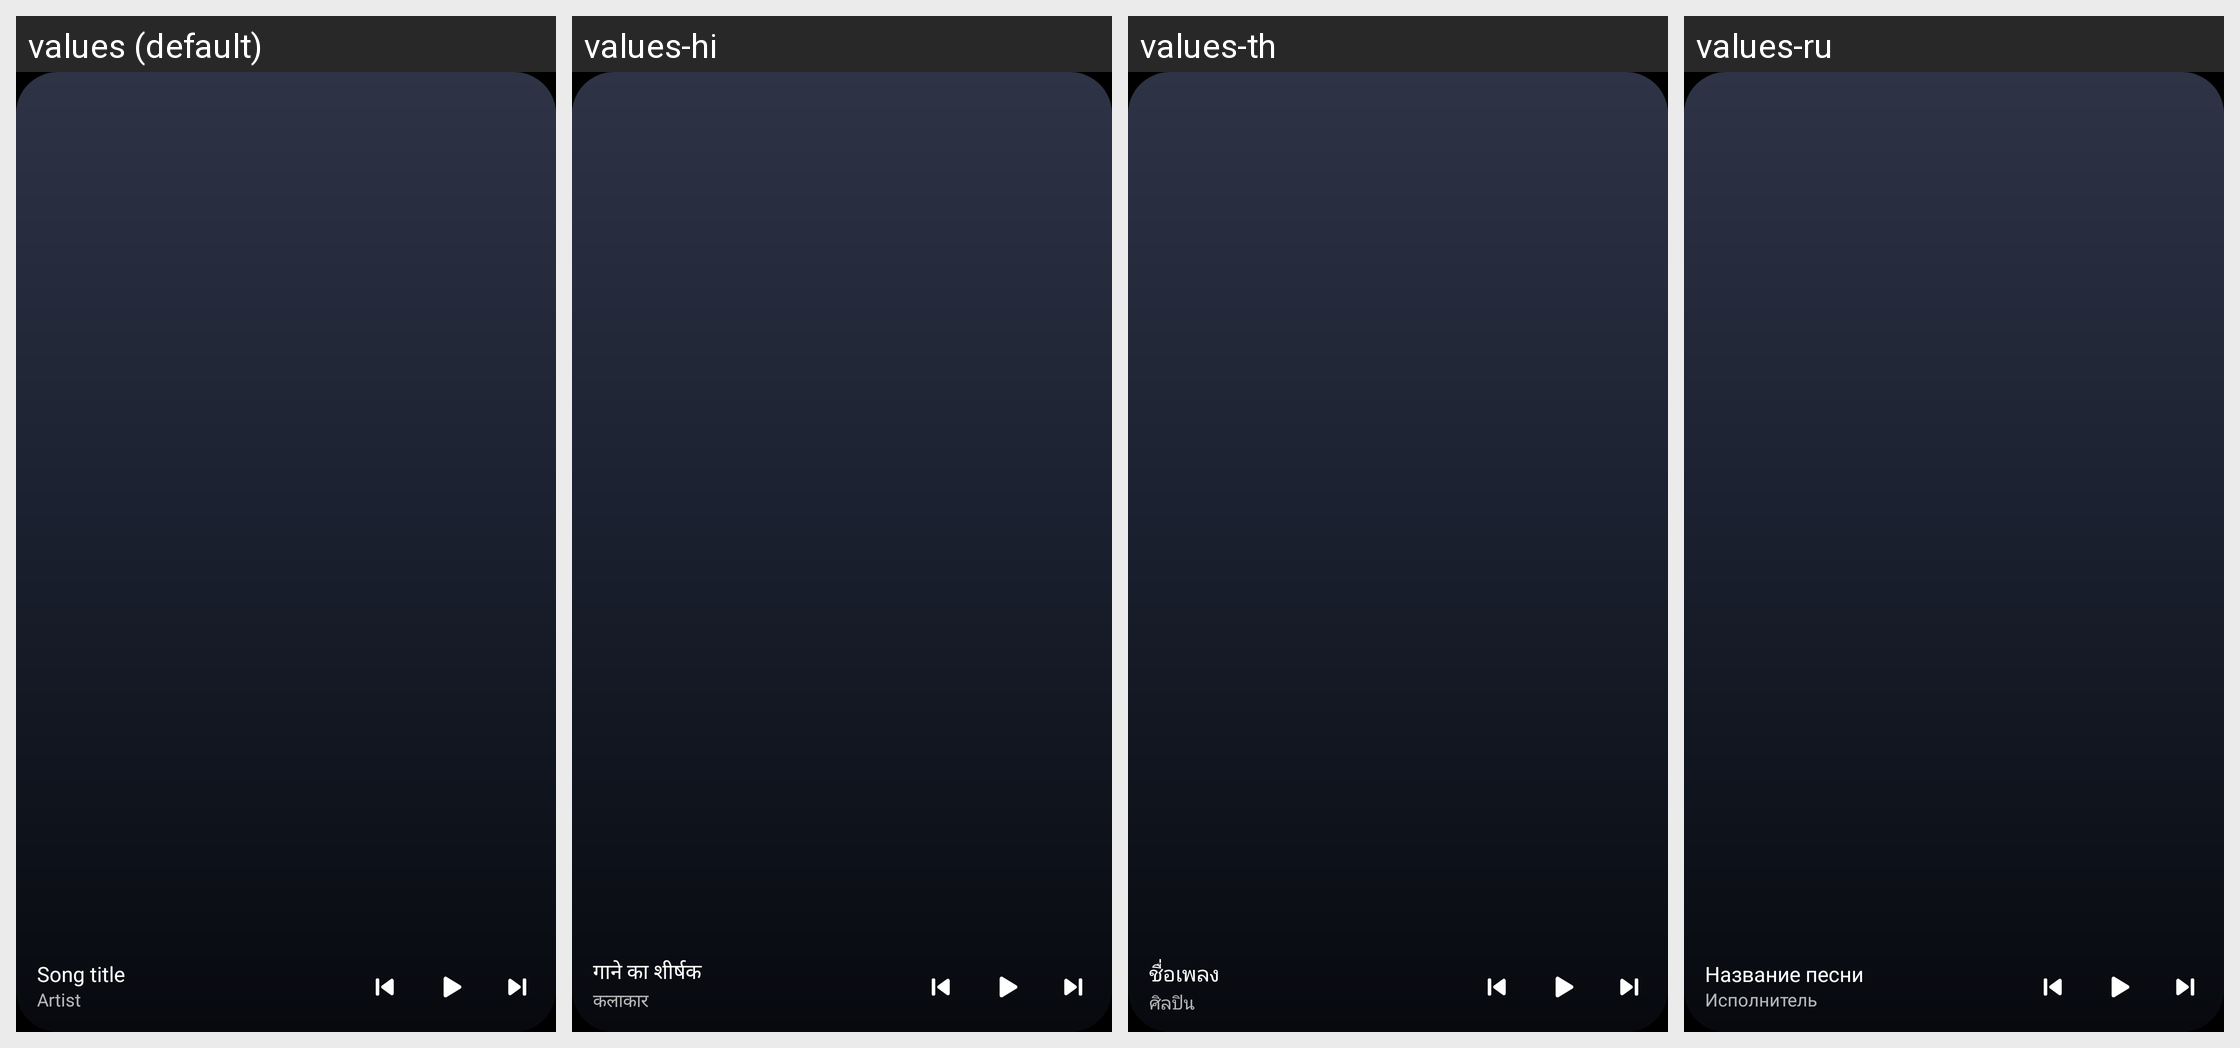

The Android screen above is rendered under several locales of the same app. Produce the string resources it draws, with the default and per-locale values.
Android screen res/layout/widget_media_wide_preview.xml rendered under 4 locales, left to right: values (default), values-hi, values-th, values-ru. Device: Nexus 5 (rendered at 1080×1920; each locale shown at half size, 540×960, under a caption strip naming it); theme Theme.NevTunePlus.
Other locales in the repository, not shown: values-de, values-es, values-fr, values-it, values-ja, values-pl, values-pt, values-tr, values-vi, values-zh, values-zh-rHK, values-zh-rTW.
Strings drawn on this screen, with the default value and each locale's value (text and hints the layout hard-codes, and strings that could not be matched under every locale, appear in the picture but are not listed):

widget_preview_title
  values: Song title
  values-hi: गाने का शीर्षक
  values-th: ชื่อเพลง
  values-ru: Название песни

widget_preview_artist
  values: Artist
  values-hi: कलाकार
  values-th: ศิลปิน
  values-ru: Исполнитель
